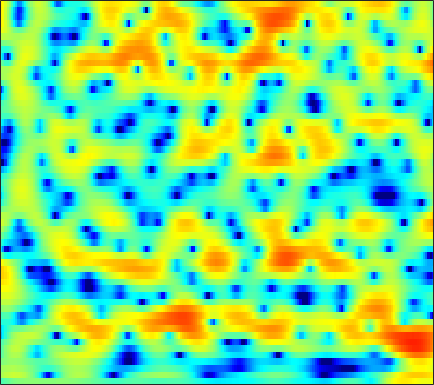

Values plotted in this chart, from the file beside it:
-2.3102, -1.924, -1.4906, -1.1111, -0.85901, -0.56304, -0.31394, -0.15218, 0.03352, 0.17478, 0.28492, 0.34425, 0.40121, 0.41679, 0.41024, 0.39147, 0.36261, 0.33559, 0.29869, 0.26202, 0.23808, 0.22762, 0.22465, 0.23817
1.529, 1.863, 2.228, 2.508, 2.663, 2.795, 2.843, 2.822, 2.717, 2.517, 2.209, 1.903, 1.384, 0.72, 0.1098, -0.8838, -2.133, -3.289, -5.23, -7.848, -11.55, -15.25, -17.01, -12.23
1.238, 1.386, 1.551, 1.674, 1.736, 1.771, 1.747, 1.691, 1.563, 1.369, 1.111, 0.8762, 0.5064, 0.07575, -0.2839, -0.8045, -1.357, -1.779, -2.323, -2.795, -3.14, -3.27, -3.245, -2.99
-0.1654, 0.08806, 0.3916, 0.6438, 0.791, 0.9122, 0.942, 0.9035, 0.7741, 0.5531, 0.2601, -0.0006866, -0.3845, -0.7841, -1.073, -1.415, -1.67, -1.793, -1.853, -1.79, -1.615, -1.421, -1.093, -0.7101
-1.822, -0.8559, 0.1682, 0.9435, 1.371, 1.736, 1.873, 1.837, 1.599, 1.136, 0.4201, -0.2793, -1.483, -2.995, -4.332, -6.236, -7.735, -7.994, -6.998, -5.291, -3.6, -2.478, -1.222, -0.1918
-1.818, -0.8004, 0.3236, 1.212, 1.725, 2.219, 2.483, 2.538, 2.409, 2.048, 1.427, 0.7786, -0.3602, -1.806, -3.075, -4.849, -6.209, -6.466, -5.651, -4.237, -2.841, -1.945, -0.9795, -0.2444
-2.228, -1.603, -0.7278, 0.09697, 0.664, 1.313, 1.808, 2.087, 2.31, 2.36, 2.261, 2.094, 1.78, 1.382, 1.051, 0.604, 0.1851, -0.09653, -0.4181, -0.7191, -1.038, -1.312, -1.718, -2.163
-7.391, -5.482, -3.362, -1.696, -0.7124, 0.3603, 1.178, 1.661, 2.142, 2.468, 2.676, 2.773, 2.829, 2.797, 2.72, 2.541, 2.284, 2.012, 1.512, 0.8014, -0.1593, -1.132, -2.918, -5.614
-6.739, -5.484, -4.038, -2.896, -2.244, -1.621, -1.229, -1.013, -0.8213, -0.6132, -0.36, -0.1449, 0.1832, 0.5338, 0.7692, 1.055, 1.264, 1.344, 1.367, 1.273, 1.039, 0.7658, 0.2988, -0.2044
-4.078, -3.78, -3.579, -3.612, -3.84, -4.455, -5.51, -6.626, -8.379, -9.691, -9.547, -8.543, -6.905, -5.449, -4.543, -3.574, -2.777, -2.236, -1.535, -0.8295, -0.123, 0.4089, 1.099, 1.774
-2.542, -2.13, -1.943, -2.178, -2.631, -3.667, -5.311, -6.953, -9.693, -12.22, -12.23, -10.96, -9.361, -8.442, -8.254, -8.504, -9.124, -9.365, -8.48, -6.365, -3.99, -2.351, -0.4335, 1.169
0.2795, 0.5896, 0.7903, 0.7289, 0.5129, 0.02639, -0.5938, -1.14, -1.925, -2.678, -3.373, -3.912, -4.656, -5.587, -6.54, -8.31, -10.68, -12.36, -12.08, -8.935, -5.787, -3.833, -1.687, 0.009073
2.205, 2.393, 2.516, 2.486, 2.374, 2.107, 1.713, 1.358, 0.8197, 0.2156, -0.4499, -0.9608, -1.674, -2.42, -2.994, -3.676, -4.2, -4.435, -4.479, -4.206, -3.686, -3.183, -2.444, -1.672
3.544, 3.686, 3.747, 3.674, 3.541, 3.255, 2.848, 2.477, 1.912, 1.272, 0.5861, 0.0426, -0.7182, -1.491, -2.053, -2.791, -3.483, -3.944, -4.5, -4.974, -5.306, -5.437, -5.46, -5.257
4.81, 4.88, 4.835, 4.64, 4.394, 3.954, 3.396, 2.904, 2.154, 1.315, 0.4089, -0.3103, -1.302, -2.304, -3.068, -4.109, -5.208, -6.068, -7.272, -8.592, -10.05, -11.2, -12.61, -13.16
5.964, 5.906, 5.682, 5.283, 4.869, 4.18, 3.328, 2.582, 1.465, 0.2245, -1.118, -2.152, -3.515, -4.849, -5.803, -6.998, -8.137, -9.037, -10.35, -11.92, -13.98, -16.01, -19.79, -23.57
6.863, 6.643, 6.193, 5.564, 4.975, 3.999, 2.807, 1.758, 0.1196, -1.812, -4.073, -5.954, -8.614, -10.94, -11.99, -12.46, -12.52, -12.67, -13.09, -13.78, -14.41, -14.63, -14.35, -13.38
7.029, 6.626, 5.968, 5.174, 4.495, 3.433, 2.16, 1.049, -0.7214, -2.92, -5.736, -8.482, -13.35, -20.36, -21.42, -16.76, -14.45, -13.91, -14.38, -16.46, -21, -27.55, -20.55, -13.67
5.188, 4.508, 3.611, 2.758, 2.154, 1.394, 0.5926, -0.08589, -1.117, -2.297, -3.607, -4.595, -5.892, -6.916, -7.342, -7.616, -7.686, -7.696, -7.897, -8.227, -8.477, -8.235, -7.026, -5.129
-0.6572, -2.308, -4.23, -5.156, -5.125, -4.672, -4.261, -4.118, -4.137, -4.377, -4.693, -4.915, -5.123, -5.084, -4.962, -4.646, -4.178, -3.781, -3.202, -2.563, -1.841, -1.231, -0.3216, 0.7072
-5.988, -9.585, -16.75, -18, -13.65, -10.42, -8.964, -8.52, -8.514, -8.987, -9.643, -10.03, -9.919, -9.002, -7.942, -6.335, -4.751, -3.672, -2.325, -1.118, -0.004135, 0.7614, 1.697, 2.567
-3.024, -4.245, -5.705, -6.785, -7.322, -7.858, -8.484, -9.134, -10.45, -12.47, -15.91, -20.76, -36.36, -17.38, -12.66, -8.537, -5.648, -3.946, -2.092, -0.5805, 0.6669, 1.461, 2.379, 3.139
-0.4235, -1.224, -2.375, -3.581, -4.54, -5.852, -7.154, -8.1, -9.246, -10.17, -10.8, -10.91, -10.36, -8.925, -7.512, -5.483, -3.584, -2.32, -0.8607, 0.3311, 1.292, 1.882, 2.535, 3.045
1.648, 0.9481, -0.2105, -1.659, -2.98, -5.12, -7.743, -9.937, -12.24, -11.97, -9.812, -8.096, -6.024, -4.29, -3.114, -1.725, -0.5589, 0.1882, 0.98, 1.552, 1.92, 2.095, 2.197, 2.231
3.259, 2.814, 1.976, 0.8045, -0.3317, -2.31, -4.902, -7.283, -10.07, -9.251, -6.239, -4.189, -2.01, -0.4171, 0.5238, 1.465, 2.08, 2.345, 2.433, 2.229, 1.721, 1.148, 0.1491, -0.9717
2.12, 2.147, 2.03, 1.733, 1.417, 0.8868, 0.3321, -0.01725, -0.2489, -0.1443, 0.2838, 0.7227, 1.328, 1.872, 2.176, 2.391, 2.386, 2.199, 1.684, 0.8094, -0.5026, -1.868, -4.356, -8.204
-0.796, -0.2316, 0.4063, 0.9102, 1.197, 1.495, 1.704, 1.833, 1.987, 2.139, 2.284, 2.376, 2.449, 2.442, 2.35, 2.102, 1.679, 1.235, 0.4594, -0.5562, -1.824, -2.947, -4.653, -6.474
-3.986, -2.726, -1.27, -0.0689, 0.6739, 1.481, 2.107, 2.47, 2.825, 3.051, 3.148, 3.14, 3.022, 2.758, 2.471, 1.966, 1.308, 0.7271, -0.1617, -1.141, -2.187, -3.001, -4.085, -5.134
-6.188, -4.187, -2.072, -0.4241, 0.583, 1.654, 2.478, 2.949, 3.396, 3.649, 3.718, 3.648, 3.391, 2.944, 2.49, 1.719, 0.7775, -0.0341, -1.208, -2.422, -3.565, -4.314, -5.111, -5.702
-4.497, -3.082, -1.398, 0.03761, 0.9551, 1.987, 2.802, 3.271, 3.722, 3.959, 3.985, 3.86, 3.49, 2.889, 2.265, 1.189, -0.196, -1.464, -3.484, -5.899, -8.461, -9.873, -10.12, -8.912
-2.954, -2.126, -1.017, 0.06394, 0.8205, 1.735, 2.502, 2.967, 3.422, 3.675, 3.708, 3.584, 3.213, 2.581, 1.927, 0.7927, -0.6908, -2.073, -4.418, -7.571, -12, -15.77, -14.64, -10.19
-4.188, -3.553, -2.576, -1.521, -0.7127, 0.3045, 1.206, 1.781, 2.37, 2.744, 2.885, 2.831, 2.545, 2.008, 1.462, 0.5422, -0.5434, -1.437, -2.656, -3.786, -4.626, -4.904, -4.718, -3.957
-8.706, -8.084, -6.635, -4.874, -3.54, -1.9, -0.5039, 0.3657, 1.273, 1.887, 2.197, 2.231, 2.001, 1.485, 0.917, -0.04525, -1.161, -2.01, -2.947, -3.438, -3.362, -2.979, -2.192, -1.233
-26.05, -22, -13.61, -8.9, -6.386, -3.783, -1.749, -0.5488, 0.7128, 1.583, 2.083, 2.21, 2.039, 1.455, 0.6895, -0.7887, -2.98, -5.208, -8.992, -10.92, -7.71, -5.019, -2.261, -0.242
-13.36, -13.1, -11.45, -9.172, -7.366, -5.078, -3.035, -1.711, -0.2519, 0.8484, 1.589, 1.9, 1.989, 1.651, 1.122, -0.02587, -1.696, -3.299, -5.545, -6.352, -4.598, -2.756, -0.5427, 1.134
-14.1, -14.97, -14.67, -12.56, -10.58, -7.875, -5.501, -3.952, -2.211, -0.8268, 0.2033, 0.7582, 1.208, 1.371, 1.337, 1.1, 0.7485, 0.4911, 0.2708, 0.3196, 0.6928, 1.112, 1.774, 2.374
-18.24, -23.4, -24.23, -17.27, -13.71, -10.22, -7.494, -5.763, -3.838, -2.271, -1.06, -0.3684, 0.2833, 0.6951, 0.8505, 0.9569, 0.9835, 1.01, 1.115, 1.34, 1.665, 1.977, 2.386, 2.747
-11.55, -12.56, -13.26, -12.86, -11.96, -10.09, -7.928, -6.277, -4.292, -2.65, -1.4, -0.728, -0.1485, 0.07033, 0.03533, -0.1909, -0.4887, -0.6483, -0.6007, -0.1816, 0.5332, 1.164, 1.976, 2.668
-8.33, -9.966, -13, -17.27, -18.47, -13.44, -8.677, -6.065, -3.419, -1.558, -0.3179, 0.2464, 0.5214, 0.2205, -0.3855, -1.84, -4.101, -6.223, -7.941, -5.818, -2.623, -0.6934, 1.254, 2.605
-4.869, -5.878, -7.493, -8.926, -9.012, -7.243, -4.696, -2.927, -1.009, 0.3874, 1.304, 1.673, 1.732, 1.259, 0.5497, -1.023, -3.361, -5.459, -7.161, -5.303, -2.407, -0.6229, 1.147, 2.322
-2.519, -2.589, -2.62, -2.479, -2.201, -1.591, -0.7611, -0.1009, 0.7429, 1.44, 1.913, 2.109, 2.119, 1.878, 1.525, 0.9251, 0.2615, -0.166, -0.4858, -0.4702, -0.1531, 0.1475, 0.5538, 0.8226
-1.829, -1.599, -1.239, -0.7905, -0.3993, 0.1617, 0.7411, 1.158, 1.655, 2.048, 2.293, 2.369, 2.335, 2.145, 1.909, 1.514, 1.058, 0.6898, 0.227, -0.1838, -0.5382, -0.762, -1.035, -1.288
-2.539, -2.126, -1.401, -0.5743, 0.05158, 0.8535, 1.552, 2.003, 2.471, 2.781, 2.934, 2.937, 2.808, 2.515, 2.211, 1.67, 1.004, 0.4381, -0.4075, -1.314, -2.256, -2.914, -3.659, -4.124
-6.544, -5.26, -3.16, -1.243, -0.02886, 1.286, 2.287, 2.848, 3.374, 3.658, 3.728, 3.651, 3.373, 2.917, 2.459, 1.696, 0.7549, -0.07743, -1.414, -3.079, -5.168, -7.066, -9.752, -11.13
-13.71, -8.491, -4.119, -1.276, 0.278, 1.796, 2.857, 3.396, 3.834, 3.983, 3.859, 3.61, 3.085, 2.382, 1.749, 0.8101, -0.2331, -1.109, -2.443, -4.089, -6.246, -8.335, -11.96, -14.26
-2.223, -1.605, -0.4502, 0.7503, 1.552, 2.44, 3.072, 3.37, 3.509, 3.349, 2.876, 2.311, 1.312, 0.05696, -0.9646, -2.299, -3.402, -3.988, -4.482, -4.837, -5.151, -5.407, -5.546, -5.309
1.21, 1.365, 1.695, 2.122, 2.456, 2.871, 3.167, 3.275, 3.198, 2.802, 2.032, 1.15, -0.5261, -2.913, -5.348, -9.481, -12.86, -11.83, -8.917, -6.854, -5.598, -4.996, -4.379, -3.796
1.633, 1.527, 1.505, 1.684, 1.961, 2.432, 2.909, 3.178, 3.346, 3.197, 2.645, 1.929, 0.4838, -1.6, -3.622, -6.799, -9.018, -8.685, -6.951, -5.568, -4.832, -4.602, -4.684, -4.917
-0.9102, -1.729, -2.761, -2.969, -2.213, -0.5299, 1.187, 2.243, 3.272, 3.846, 3.974, 3.812, 3.284, 2.457, 1.751, 0.7409, -0.1379, -0.6657, -1.239, -1.886, -2.781, -3.734, -5.714, -8.995
-4.715, -6.622, -11.71, -20.85, -11.51, -4.904, -1.254, 0.5873, 2.292, 3.366, 3.97, 4.168, 4.156, 3.889, 3.554, 2.97, 2.272, 1.66, 0.7265, -0.3369, -1.62, -2.778, -4.564, -6.576
-3.581, -3.66, -3.799, -3.539, -2.873, -1.539, -0.07927, 0.9167, 2.015, 2.816, 3.349, 3.578, 3.677, 3.566, 3.334, 2.875, 2.23, 1.638, 0.6907, -0.4208, -1.677, -2.671, -3.971, -5.125
-0.5535, -0.3212, -0.07052, 0.2236, 0.4708, 0.8833, 1.36, 1.721, 2.169, 2.556, 2.848, 2.994, 3.068, 2.981, 2.809, 2.409, 1.792, 1.188, 0.179, -1.092, -2.605, -3.885, -5.756, -7.584
2.257, 2.226, 2.111, 1.949, 1.821, 1.662, 1.548, 1.513, 1.549, 1.692, 1.897, 2.063, 2.249, 2.331, 2.302, 2.079, 1.621, 1.085, 0.0959, -1.251, -3.058, -4.823, -7.902, -12.42
4.392, 3.996, 3.33, 2.491, 1.794, 0.7959, -0.172, -0.7547, -1.161, -1.061, -0.5193, 0.03064, 0.7943, 1.448, 1.788, 2.024, 1.975, 1.732, 1.113, 0.1269, -1.248, -2.522, -4.581, -6.909
5.453, 4.699, 3.423, 1.789, 0.2785, -2.186, -5.274, -8.011, -10.92, -9.53, -6.225, -4.054, -1.787, -0.09081, 0.8475, 1.738, 2.226, 2.361, 2.235, 1.79, 1.085, 0.4222, -0.5879, -1.621
5.454, 4.495, 2.872, 0.8225, -1.064, -4.088, -7.745, -10.8, -13.77, -12.59, -9.101, -6.598, -3.791, -1.556, -0.2146, 1.089, 1.944, 2.315, 2.49, 2.36, 1.957, 1.499, 0.7805, -0.02254
5.607, 4.67, 3.078, 1.069, -0.7598, -3.679, -7.207, -10.26, -14.11, -13.69, -9.792, -6.99, -3.897, -1.514, -0.1085, 1.289, 2.218, 2.622, 2.824, 2.661, 2.153, 1.577, 0.576, -0.6067
5.474, 4.754, 3.524, 1.956, 0.5345, -1.739, -4.52, -6.946, -9.79, -9.606, -6.717, -4.521, -2.082, -0.1973, 0.891, 2.013, 2.726, 3.012, 3.053, 2.682, 1.895, 1.008, -0.6638, -2.967
